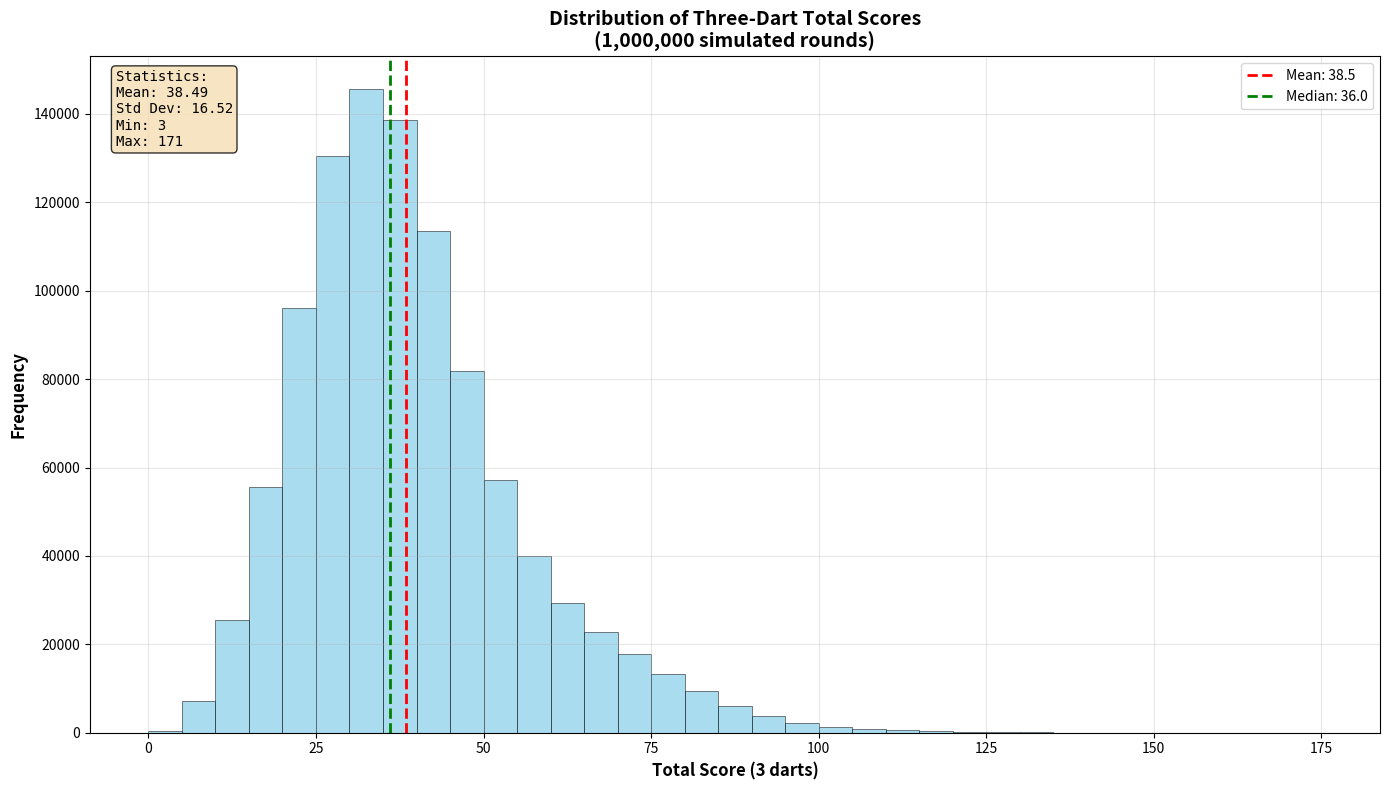

Write the Python code that produced this figure. (Note: this script raises an exception after producing the figure.)
import numpy as np
import matplotlib.pyplot as plt
import random
import math
from collections import Counter
import time

class DartboardStatistics:
    def __init__(self):
        # Official dartboard layout (clockwise from top)
        self.sectors = [20, 1, 18, 4, 13, 6, 10, 15, 2, 17, 3, 19, 7, 16, 8, 11, 14, 9, 12, 5]
        
        # Dartboard dimensions (in mm)
        self.outer_bull_radius = 16 / 2  # Outer bull radius
        self.inner_bull_radius = 6.35 / 2  # Inner bull radius
        self.triple_inner_radius = 99 / 2  # Inner edge of triple ring
        self.triple_outer_radius = 107 / 2 # Outer edge of triple ring
        self.double_inner_radius = 162 / 2 # Inner edge of double ring
        self.double_outer_radius = 170 / 2 # Outer edge of double ring
        
    def get_sector_angle(self, angle_degrees):
        """Convert angle to sector number (0-19)"""
        angle_degrees = angle_degrees % 360
        sector_angle = (angle_degrees + 9) % 360  # Offset by 9 degrees so 20 is at top
        sector_index = int(sector_angle / 18)
        return sector_index
    
    def calculate_score(self, distance, angle_degrees):
        """Calculate dart score based on distance from center and angle"""
        sector_index = self.get_sector_angle(angle_degrees)
        sector_value = self.sectors[sector_index]
        
        if distance <= self.inner_bull_radius:
            return 50  # Inner bull
        elif distance <= self.outer_bull_radius:
            return 25  # Outer bull
        elif self.triple_inner_radius <= distance <= self.triple_outer_radius:
            return sector_value * 3  # Triple
        elif self.double_inner_radius <= distance <= self.double_outer_radius:
            return sector_value * 2  # Double
        elif distance <= self.double_outer_radius:
            return sector_value  # Single
        else:
            return 0  # Miss (outside dartboard)
    
    def throw_dart(self):
        """Simulate throwing a dart - returns score"""
        # Uniform random distribution over the dartboard area
        max_radius = self.double_outer_radius
        distance = np.sqrt(np.random.uniform(0, 1)) * max_radius
        angle = random.uniform(0, 360)
        
        return self.calculate_score(distance, angle)
    
    def simulate_three_dart_round(self):
        """Simulate one round of three dart throws and return total score"""
        return sum(self.throw_dart() for _ in range(3))
    
    def run_simulation(self, num_rounds=1_000_000):
        """Run the complete simulation of multiple rounds"""
        print(f"🎯 Dartboard Statistics Simulation")
        print(f"Simulating {num_rounds:,} rounds of three dart throws...")
        print("=" * 60)
        
        start_time = time.time()
        
        # Store all round totals
        round_totals = []
        
        # Progress tracking
        checkpoint = num_rounds // 10  # Update every 10%
        
        for round_num in range(num_rounds):
            total_score = self.simulate_three_dart_round()
            round_totals.append(total_score)
            
            # Progress update
            if (round_num + 1) % checkpoint == 0:
                progress = ((round_num + 1) / num_rounds) * 100
                elapsed = time.time() - start_time
                print(f"Progress: {progress:5.1f}% ({round_num + 1:,} rounds) - {elapsed:.1f}s elapsed")
        
        end_time = time.time()
        total_time = end_time - start_time
        
        print(f"\n✅ Simulation completed in {total_time:.2f} seconds")
        print(f"Average speed: {num_rounds/total_time:,.0f} rounds per second")
        
        return round_totals

    def save_totals(self, round_totals, filename="three_dart_totals.npy"):
        """Save the list of round totals to a .npy file"""
        np.save(filename, np.array(round_totals))
        print(f"\n💾 Saved round totals to {filename}")
    
    def analyze_results(self, round_totals):
        """Analyze and display statistics from the simulation results"""
        print(f"\n📊 Statistical Analysis")
        print("=" * 40)
        
        # Basic statistics
        mean_score = np.mean(round_totals)
        median_score = np.median(round_totals)
        std_score = np.std(round_totals)
        min_score = min(round_totals)
        max_score = max(round_totals)
        
        print(f"Mean score:      {mean_score:.2f}")
        print(f"Median score:    {median_score:.2f}")
        print(f"Std deviation:   {std_score:.2f}")
        print(f"Minimum score:   {min_score}")
        print(f"Maximum score:   {max_score}")
        
        # Percentiles
        percentiles = [10, 25, 75, 90, 95, 99]
        print(f"\nPercentiles:")
        for p in percentiles:
            value = np.percentile(round_totals, p)
            print(f"  {p:2d}th percentile: {value:.1f}")
        
        # Score frequency analysis
        score_counts = Counter(round_totals)
        most_common_scores = score_counts.most_common(10)
        
        print(f"\nMost common total scores:")
        for score, count in most_common_scores:
            percentage = (count / len(round_totals)) * 100
            print(f"  Score {score:3d}: {count:6,} times ({percentage:.2f}%)")
        
        # Special achievements
        perfect_rounds = sum(1 for score in round_totals if score >= 180)  # Perfect or near-perfect
        zero_rounds = sum(1 for score in round_totals if score == 0)
        high_scores = sum(1 for score in round_totals if score >= 100)
        
        print(f"\nSpecial achievements:")
        print(f"  Scores ≥ 180:   {perfect_rounds:6,} ({perfect_rounds/len(round_totals)*100:.3f}%)")
        print(f"  Scores ≥ 100:   {high_scores:6,} ({high_scores/len(round_totals)*100:.2f}%)")
        print(f"  Zero scores:     {zero_rounds:6,} ({zero_rounds/len(round_totals)*100:.3f}%)")
        
        return {
            'mean': mean_score,
            'median': median_score,
            'std': std_score,
            'min': min_score,
            'max': max_score,
            'most_common': most_common_scores
        }
    
    def plot_histogram(self, round_totals, stats):
        """Create a histogram of the score distribution and save to files"""
        plt.figure(figsize=(14, 8))
        
        # Create histogram
        bins = range(0, max(round_totals) + 5, 5)  # Bins of 5 points
        n, bins, patches = plt.hist(round_totals, bins=bins, alpha=0.7, color='skyblue', 
                                   edgecolor='black', linewidth=0.5)
        
        # Add statistics lines
        plt.axvline(stats['mean'], color='red', linestyle='--', linewidth=2, 
                   label=f'Mean: {stats["mean"]:.1f}')
        plt.axvline(stats['median'], color='green', linestyle='--', linewidth=2, 
                   label=f'Median: {stats["median"]:.1f}')
        
        # Formatting
        plt.xlabel('Total Score (3 darts)', fontsize=12, fontweight='bold')
        plt.ylabel('Frequency', fontsize=12, fontweight='bold')
        plt.title(f'Distribution of Three-Dart Total Scores\n({len(round_totals):,} simulated rounds)', 
                 fontsize=14, fontweight='bold')
        plt.grid(True, alpha=0.3)
        plt.legend()
        
        # Add statistics box
        stats_text = f"""Statistics:
Mean: {stats['mean']:.2f}
Std Dev: {stats['std']:.2f}
Min: {stats['min']}
Max: {stats['max']}"""
        
        plt.text(0.02, 0.98, stats_text, transform=plt.gca().transAxes, 
                verticalalignment='top', bbox=dict(boxstyle='round', facecolor='wheat', alpha=0.8),
                fontsize=10, fontfamily='monospace')
        
        plt.tight_layout()
        plt.savefig("/Users/<user>/Documents/Stat_of_darts/three_dart_histogram.png")
        plt.show()

        # Probability and CDF plot
        plt.figure(figsize=(14, 6))
        plt.subplot(1, 2, 1)
        plt.hist(round_totals, bins=bins, density=True, alpha=0.7, color='lightcoral', 
                edgecolor='black', linewidth=0.5)
        plt.axvline(stats['mean'], color='red', linestyle='--', linewidth=2, label=f'Mean: {stats["mean"]:.1f}')
        plt.xlabel('Total Score')
        plt.ylabel('Probability Density')
        plt.title('Probability Distribution')
        plt.grid(True, alpha=0.3)
        plt.legend()
        plt.subplot(1, 2, 2)
        sorted_scores = np.sort(round_totals)
        cumulative_prob = np.arange(1, len(sorted_scores) + 1) / len(sorted_scores)
        plt.plot(sorted_scores, cumulative_prob, color='purple', linewidth=2)
        plt.xlabel('Total Score')
        plt.ylabel('Cumulative Probability')
        plt.title('Cumulative Distribution Function')
        plt.grid(True, alpha=0.3)
        
        plt.tight_layout()
        plt.savefig("/Users/<user>/Documents/Stat_of_darts/three_dart_probability_cdf.png")
        plt.show()

def main():
    """Main function to run the dartboard statistics simulation"""
    dartboard_stats = DartboardStatistics()
    
    # Run the simulation
    num_rounds = 1_000_000
    round_totals = dartboard_stats.run_simulation(num_rounds)
    
    # Save results to file
    dartboard_stats.save_totals(round_totals, "three_dart_totals.npy")
    
    # Analyze results
    stats = dartboard_stats.analyze_results(round_totals)
    
    # Create visualizations
    print(f"\n📈 Generating histograms...")
    dartboard_stats.plot_histogram(round_totals, stats)

if __name__ == "__main__":
    main()